Run: headless pygame with SDL's dummy video driver; simulated clock (each Clock.tick advances the game by its frame time, no real sleeping); random seed 0; keys injected as events and as key.get_pressed() state; no mouse input.
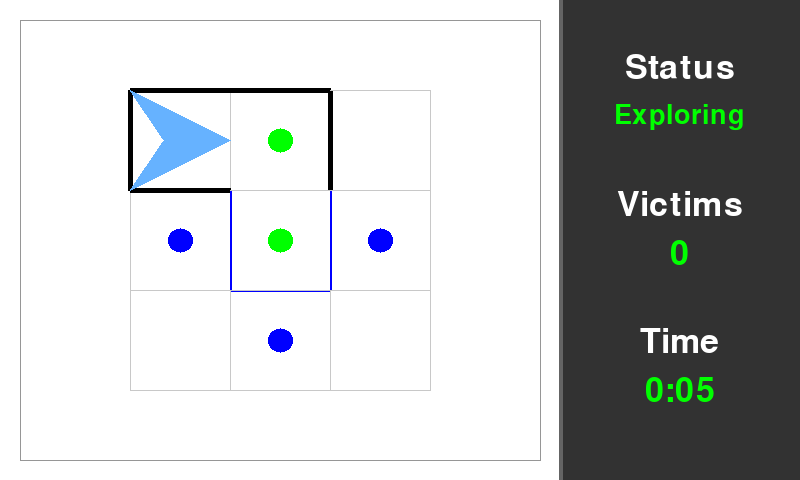
Frame 1 of 4 · flips 1–60 · no input
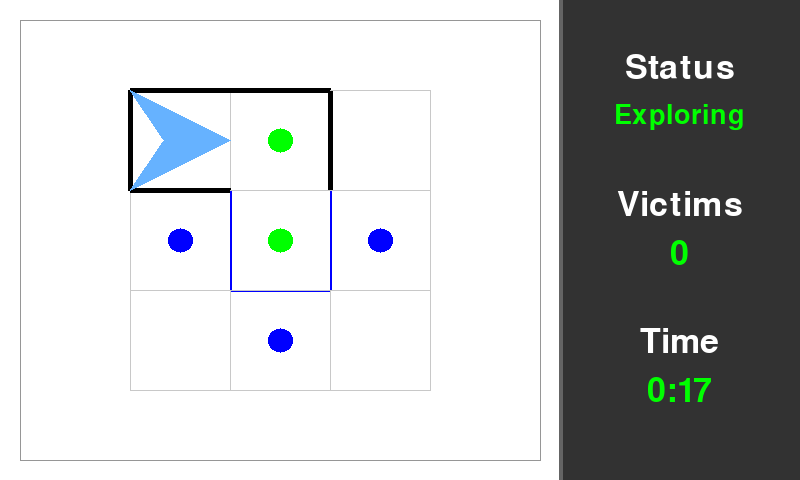
Frame 2 of 4 · flips 61–180 · tapped SPACE, RETURN · held RIGHT (→), D
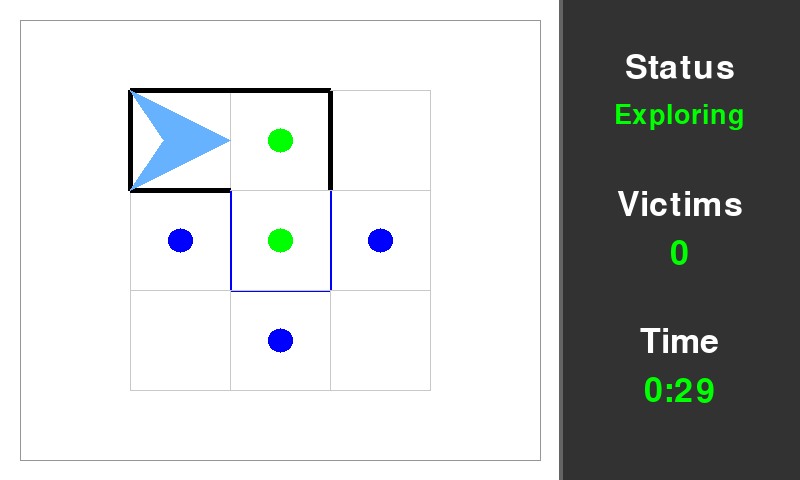
Frame 3 of 4 · flips 181–300 · held DOWN (↓), S
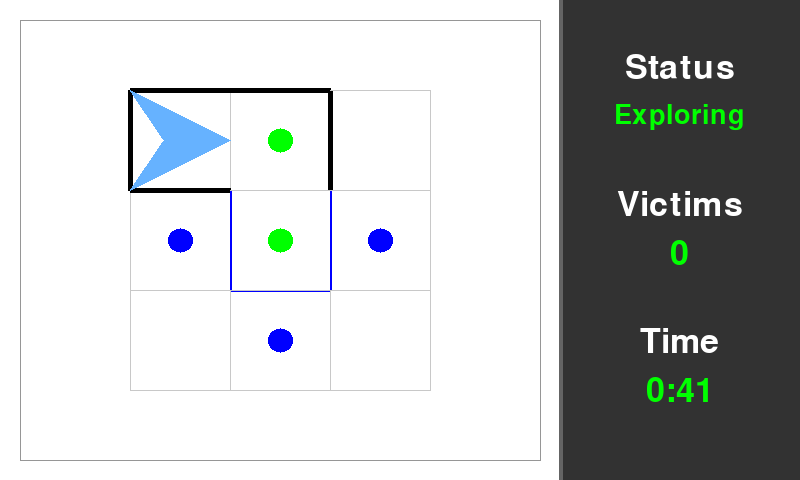
Frame 4 of 4 · flips 301–420 · held LEFT (←), A, UP (↑), W

The pygame program that drew these frames:

from __future__ import division
__author__ = 'Daniele Gottardini'


import pygame
from pygame import gfxdraw
import sys
import math

#Robot cursor
def rotate(origin, point, angle):
	ox, oy = origin
	px, py = point

	qx = ox + math.cos(angle) * (px - ox) - math.sin(angle) * (py - oy)
	qy = oy + math.sin(angle) * (px - ox) + math.cos(angle) * (py - oy)
	return qx, qy

def generate_cursor(c_size, c_orient, x0, y0):
	robot_cursor = [(c_size, c_size), (0, int(c_size/2)), (c_size, 0), (int(c_size*2/3), int(c_size/2)), (c_size, c_size)]
	cursor_rot = []	
	for i in robot_cursor:
		cursor_rot.append(rotate((int(c_size/2), int(c_size/2)),i,c_orient*math.pi/2))
	cursor_fin = []
	for i in range(0,len(robot_cursor)):
		cursor_fin.append((cursor_rot[i][0] + x0, cursor_rot[i][1] + y0))
	return cursor_fin

#Colors
panel_color = (50, 50, 50)
divider_color = (100, 100, 100)
map_margin_color = (150, 150, 150)
grid_color = (200, 200, 200)
black = (0, 0, 0)
white = (255, 255, 255)
green = (0, 255, 0)
red = (255, 0, 0)
orange = (255, 165, 0)
blue = (0, 0, 255)
light_blue = (102, 178, 255)

#Settings
MAX_T = 480
screen_width = 800
screen_height = 480
if screen_width < 200:
	print ("Screen too small")
	pygame.quit()
	sys.exit()
margin = 20
div_factor = 0.7
if (1 - div_factor)*screen_width < 180:
	div_factor=(screen_width-180)/screen_width
	print (div_factor)
divider = screen_width*div_factor
info_offset = -20
min_cell_size = 30 #pixels
max_cell_size = 100 #pixels
max_map_width = int(divider-margin*2) #pixels
max_map_height = int(screen_height-margin*2) #pixels

#init
pygame.init()
pygame.display.set_caption('Rescue Maze')
pygame.mouse.set_visible(False)
screen = pygame.display.set_mode((screen_width,screen_height))
clock = pygame.time.Clock()
FPS = 10

#GLOBAL PARAMETERS
robot_status = 'Exploring'
robot_orientation = 2
x_pos = 1
y_pos = 0
n_victims = 0
start_time = pygame.time.get_ticks()
x_cells=3
y_cells=3
wall_map = [['2202','0022','2000'],
	['0012','1110','1000'],
	['0000','0000','0000']]
node_map = [[2,2,0],
	[1,2,1],
	[0,1,0]]
	

#Fonts
standard_font = pygame.font.Font(None, 40)
big_font = pygame.font.Font(None, 50)

def draw_robot(x0,y0, x, y, cell_size, orientation):
	robot_pointlist = generate_cursor(cell_size, orientation, x0, y0)
	#print (robot_pointlist)
	pygame.draw.polygon(screen, light_blue, robot_pointlist)

def draw_cell(x0, y0, x, y, cell_size, walls, check):
	wall_list = list(walls)
	wall_color = [grid_color, grid_color, grid_color, grid_color]
	wall_thickness = [1,1,1,1]
	for i in range(0,4):
		if wall_list[i]=='1':
			wall_color[i]=blue
			wall_thickness[i]=2
		elif wall_list[i]=='2':
			wall_color[i]=black
			wall_thickness[i]=5

	#Walls
	pygame.draw.line(screen, wall_color[0], (x0 + x*cell_size, y0 + y*cell_size), (x0 + x*cell_size, y0 + (y+1)*cell_size), wall_thickness[0])
	pygame.draw.line(screen, wall_color[1], (x0 + x*cell_size, y0 + (y+1)*cell_size), (x0 + (x+1)*cell_size, y0 + (y+1)*cell_size), wall_thickness[1])
	pygame.draw.line(screen, wall_color[2], (x0+ (x+1)*cell_size, y0 + y*cell_size), (x0 + (x+1)*cell_size, y0 + (y+1)*cell_size), wall_thickness[2])
	pygame.draw.line(screen, wall_color[3], (x0 + x*cell_size, y0 + y*cell_size), (x0 + (x+1)*cell_size, y0 + y*cell_size), wall_thickness[3])
	
	#Circles
	if check>0:
		pygame.gfxdraw.filled_circle(screen, int(x0 + x*cell_size + cell_size/2), int(y0 + y*cell_size + cell_size/2), int(cell_size/8),blue if check==1 else green)

def render_text(message, foreground_color, background_color, font=None):
	if font is None:
		font = standard_font
	return font.render(message, True, foreground_color, background_color)

while True:
	for event in pygame.event.get():
		if event.type == pygame.QUIT or (event.type == pygame.KEYDOWN and event.key == pygame.K_ESCAPE):
			pygame.quit()
			sys.exit()
	
	#base
	screen.fill(white)
	pygame.draw.rect(screen, panel_color, (divider, 0, screen_width-divider, screen_height))
	pygame.draw.line(screen, divider_color , (divider, 0), (divider,screen_height), 4)
	
	#status_label
	label1 = render_text('Status', white, panel_color, big_font)
	l1w, l1h = label1.get_size()
	screen.blit(label1,((divider+screen_width)/2 - l1w/2, screen_height/7 -l1h/2))
	label2 = render_text(robot_status, green if robot_status != 'Lost' else red, panel_color, standard_font)
	l2w, l2h = label2.get_size()
	screen.blit(label2,((divider+screen_width)/2 - l2w/2, screen_height*2/7 -l2h/2 + info_offset))

	#victims_label
	label3 = render_text('Victims', white, panel_color, big_font)
	l3w, l3h = label3.get_size()
	screen.blit(label3,((divider+screen_width)/2 - l3w/2, screen_height*3/7 -l3h/2))
	label4 = render_text(str(n_victims), green, panel_color, big_font)
	l4w, l4h = label4.get_size()
	screen.blit(label4,((divider+screen_width)/2 - l4w/2, screen_height*4/7 -l4h/2 + info_offset))

	#time_label
	label5 = render_text('Time', white, panel_color, big_font)
	l5w, l5h = label5.get_size()
	screen.blit(label5,((divider+screen_width)/2 - l5w/2, screen_height*5/7 -l5h/2))
	elapsed_time = (pygame.time.get_ticks() - start_time)/1000
	elapsed_minutes, elapsed_seconds = divmod(elapsed_time, 60)
	if elapsed_time < MAX_T -60:
		timer_color = green
	elif elapsed_time < MAX_T:
		timer_color = orange
	else:
		timer_color = red	
	label6 = render_text(str(int(elapsed_minutes)) + ":" + str("%02d" % int(elapsed_seconds)), timer_color, panel_color, big_font)
	l6w, l6h = label6.get_size()
	screen.blit(label6,((divider+screen_width)/2 - l6w/2, screen_height*6/7 -l6h/2 + info_offset))
	

	#THE MAP

	#Borders
	pygame.draw.line(screen, map_margin_color, (margin, margin), (divider-margin, margin), 1)
	pygame.draw.line(screen, map_margin_color, (divider-margin, margin), (divider-margin, screen_height-margin), 1)
	pygame.draw.line(screen, map_margin_color, (margin, margin), (margin, screen_height-margin), 1)
	pygame.draw.line(screen, map_margin_color, (margin, screen_height-margin), (divider-margin, screen_height-margin), 1)

	#Cells
	cell_width = max_map_width/x_cells
	cell_height = max_map_height/y_cells
	if min(cell_width, cell_height) < min_cell_size:
		label_error = render_text('Map too big for rendering', red, black, big_font)
		lew, leh = label_error.get_size()
		screen.blit(label_error,(divider/2 - lew/2, screen_height/2 -leh/2))
	else:
		cell_size = min(cell_width, cell_height)
		#print (cell_size)
		if cell_size > max_cell_size: cell_size = max_cell_size
		map_width = cell_size * x_cells
		map_height = cell_size * y_cells
		map_x_start = divider/2 - map_width/2
		map_y_start = screen_height/2 - map_height/2
		for i in range(0,y_cells):
			for j in range(0,x_cells):
				#Draw single cell
				draw_cell(map_x_start, map_y_start, j, i, cell_size,wall_map[i][j],node_map[i][j])
		draw_robot(map_x_start, map_y_start, j, i, cell_size, robot_orientation)
				
		
	#RENDER
	pygame.display.update()
	clock.tick(FPS)
